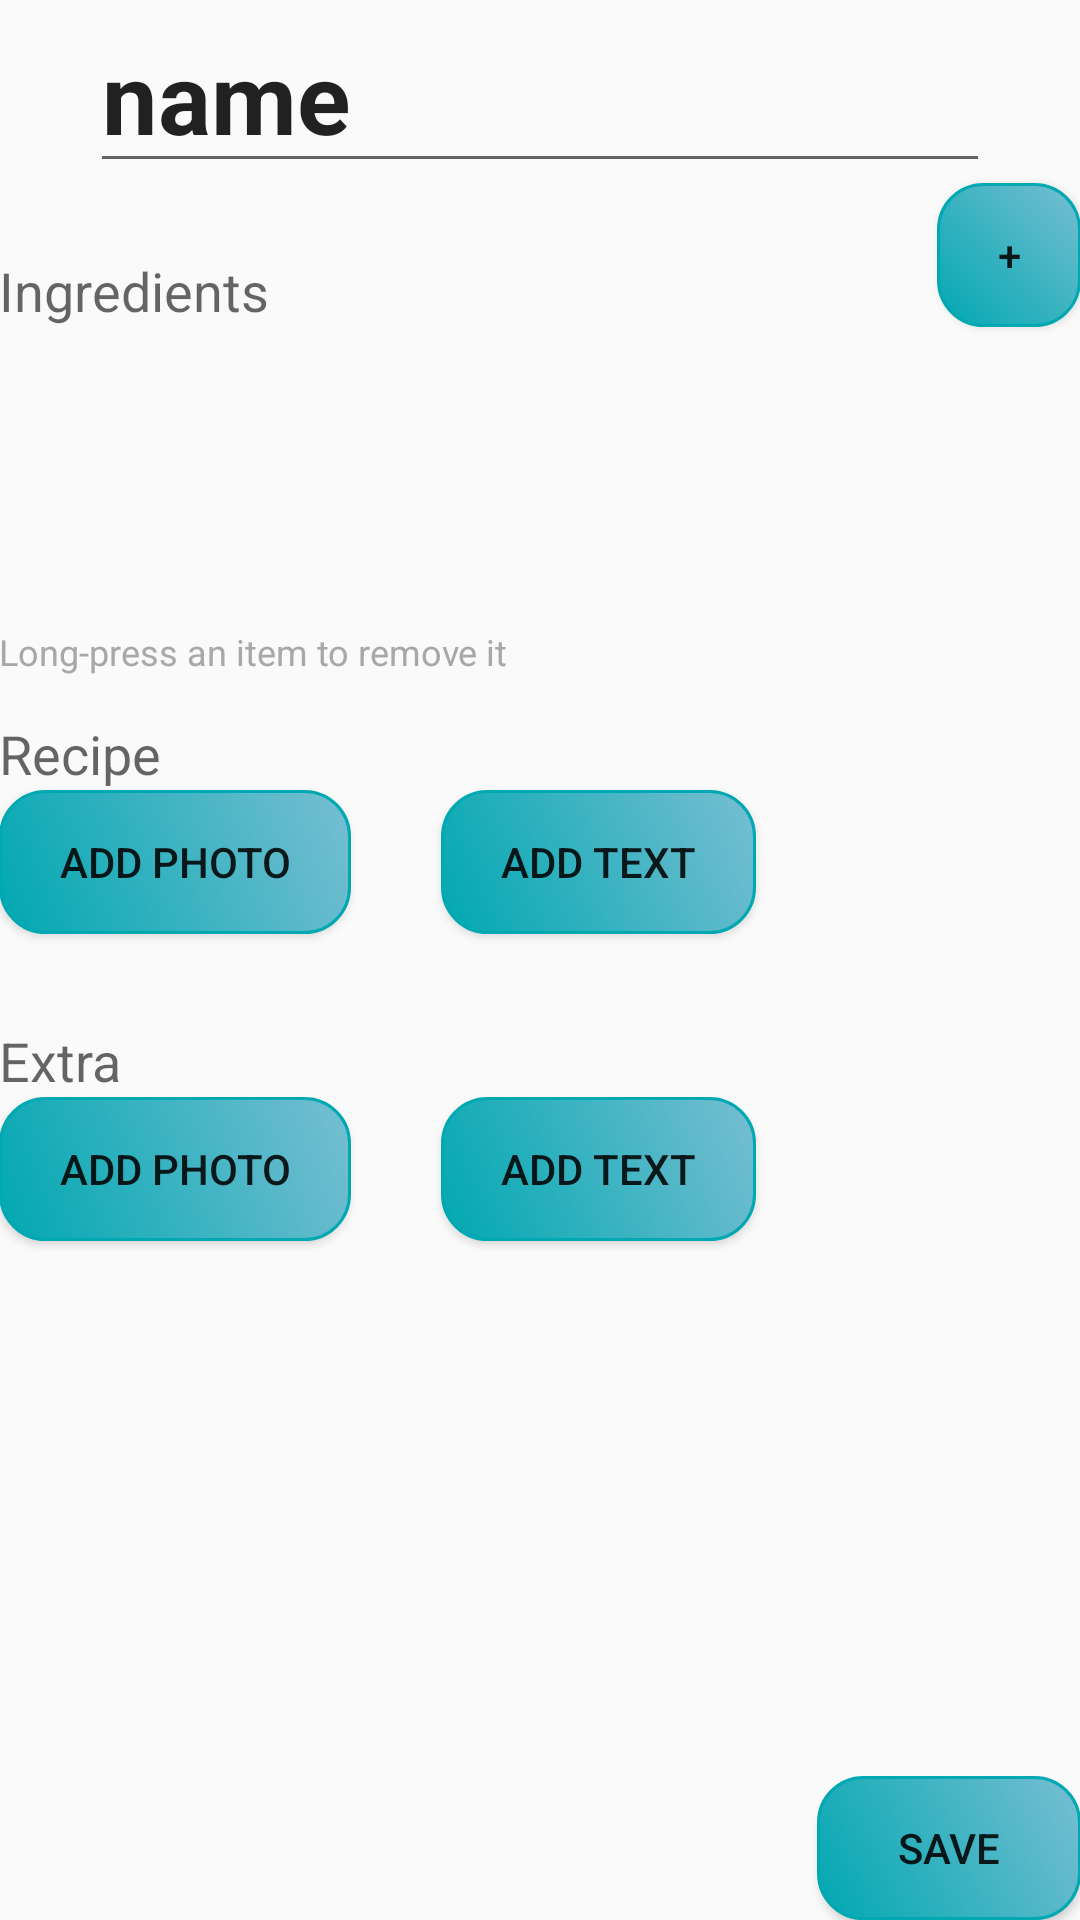

Android layout source for this screen:
<!-- AndroidManifest.xml: application theme AppTheme -->
<!-- res/layout/activity_add_recipe.xml -->
<?xml version="1.0" encoding="utf-8"?>
<RelativeLayout xmlns:android="http://schemas.android.com/apk/res/android"
    xmlns:tools="http://schemas.android.com/tools"
    android:layout_width="match_parent"
    android:layout_height="match_parent"
    android:paddingBottom="@dimen/activity_vertical_margin"
    android:paddingLeft="@dimen/activity_horizontal_margin"
    android:paddingRight="@dimen/activity_horizontal_margin"
    android:paddingTop="@dimen/activity_vertical_margin"
    tools:context="mprog.nl.emptyyourfridge.addRecipeActivity">

    <EditText
        android:layout_width="300dp"
        android:layout_height="wrap_content"
        android:id="@+id/name"
        android:layout_alignParentTop="true"
        android:layout_centerHorizontal="true"
        android:text="name"
        android:inputType="textPersonName"
        android:textStyle="bold"
        android:textSize="16pt" />

    <Button
        style="?android:attr/buttonStyleSmall"
        android:layout_width="wrap_content"
        android:layout_height="wrap_content"
        android:text="+"
        android:id="@+id/addIngredient"
        android:layout_below="@+id/name"
        android:layout_alignParentEnd="true"
        android:onClick="addIngredientButton"
        android:background="@drawable/rounded_button"
        android:nestedScrollingEnabled="true" />

    <TextView
        android:layout_width="wrap_content"
        android:layout_height="wrap_content"
        android:textAppearance="?android:attr/textAppearanceMedium"
        android:text="Ingredients"
        android:layout_alignBottom="@+id/addIngredient"
        android:layout_alignParentStart="true"
        android:id="@+id/ingredientsText" />

    <ListView
        android:layout_width="wrap_content"
        android:layout_height="100dp"
        android:id="@+id/ingredients"
        android:layout_below="@+id/addIngredient"
        android:longClickable="true" />

    <TextView
        android:layout_width="wrap_content"
        android:layout_height="wrap_content"
        android:textAppearance="?android:attr/textAppearanceSmall"
        android:text="Long-press an item to remove it"
        android:id="@+id/removeText"
        android:layout_alignParentStart="false"
        android:layout_below="@+id/ingredients"
        android:textSize="12sp"
        android:textColor="#a8a8a8" />

    <TextView
        android:layout_width="wrap_content"
        android:layout_height="wrap_content"
        android:textAppearance="?android:attr/textAppearanceMedium"
        android:text="Recipe"
        android:paddingTop="30dp"
        android:layout_below="@+id/ingredients"
        android:layout_alignParentStart="true"
        android:id="@+id/recipeText" />

    <Button
        android:layout_width="wrap_content"
        android:layout_height="wrap_content"
        android:text="Add Photo"
        android:id="@+id/addRecipePict"
        android:background="@drawable/rounded_button"
        android:onClick="addRecipePictButton"
        android:layout_below="@+id/recipeText"
        android:layout_alignParentStart="true" />

    <Button
        android:layout_width="wrap_content"
        android:layout_height="wrap_content"
        android:text="Add Text"
        android:id="@+id/addRecipeText"
        android:background="@drawable/rounded_button"
        android:onClick="addRecipeTextButton"
        android:layout_toEndOf="@+id/addRecipePict"
        android:layout_marginLeft="30dp"
        android:layout_below="@+id/recipeText" />

    <TextView
        android:layout_width="wrap_content"
        android:layout_height="wrap_content"
        android:textAppearance="?android:attr/textAppearanceMedium"
        android:text="Extra"
        android:id="@+id/extraText"
        android:paddingTop="30dp"
        android:layout_below="@+id/addRecipePict"
        android:layout_alignParentStart="true" />

    <Button
        android:layout_width="wrap_content"
        android:layout_height="wrap_content"
        android:text="Add Text"
        android:id="@+id/addExtraText"
        android:onClick="addExtraTextButton"
        android:background="@drawable/rounded_button"
        android:layout_below="@+id/extraText"
        android:layout_toEndOf="@+id/addExtraPict"
        android:layout_marginLeft="30dp" />

    <Button
        android:layout_width="wrap_content"
        android:layout_height="wrap_content"
        android:text="Add Photo"
        android:id="@+id/addExtraPict"
        android:onClick="addExtraPictButton"
        android:background="@drawable/rounded_button"
        android:layout_alignTop="@+id/addExtraText"
        android:layout_alignParentStart="true" />

    <Button
        android:layout_width="wrap_content"
        android:layout_height="wrap_content"
        android:text="Save"
        android:id="@+id/saveRecipe"
        android:onClick="saveRecipeButton"
        android:background="@drawable/rounded_button"
        android:layout_alignParentBottom="true"
        android:layout_alignParentEnd="true" />

</RelativeLayout>
<!-- resources referenced by this layout -->
<resources>
  <!-- drawable rounded_button (drawable) -->
  <?xml version="1.0" encoding="utf-8"?>
  <selector xmlns:android="http://schemas.android.com/apk/res/android">
      <item android:state_pressed="true" >
          <shape>
              <stroke android:width="1dp"
                  android:color="#008e96"
                  android:layout_width="match_parent"
                  android:layout_height="match_parent" />
              <gradient
                  android:angle="225"
                  android:startColor="#47b3d1"
                  android:endColor="#008e96"/>
              <padding
                  android:left="20dp"
                  android:right="20dp" />
              <corners android:bottomRightRadius="15dip" android:bottomLeftRadius="15dip"
                  android:topLeftRadius="15dip" android:topRightRadius="15dip"/>
          </shape>
      </item>
      <item>
          <shape>
              <stroke android:width="1dp"
                  android:color="#00a8b1"
                  android:layout_width="match_parent"
                  android:layout_height="match_parent" />
              <gradient
                  android:angle="225"
                  android:startColor="#77bed2"
                  android:endColor="#00a8b1"/>
              <padding
                  android:left="20dp"
                  android:right="20dp" />
              <corners android:bottomRightRadius="15dip" android:bottomLeftRadius="15dip"
                  android:topLeftRadius="15dip" android:topRightRadius="15dip"/>
          </shape>
      </item>
  </selector>
  <style name="AppTheme" parent="Theme.AppCompat.Light.DarkActionBar">
          
          <item name="colorPrimary">@color/colorPrimary</item>
          <item name="colorPrimaryDark">@color/colorPrimaryDark</item>
          <item name="colorAccent">@color/colorAccent</item>
      </style>
  <color name="colorPrimary">#009688</color>
  <color name="colorPrimaryDark">#757575</color>
  <color name="colorAccent">#ff4d4d</color>
</resources>
